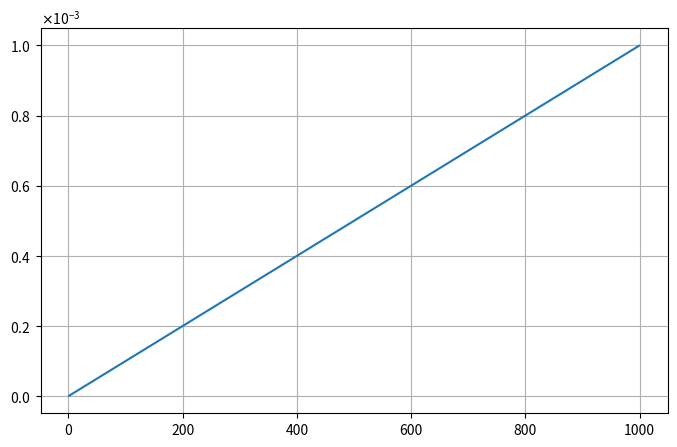

The script that saved this image:
import numpy as np
import matplotlib.pyplot as plt
import matplotlib.ticker as ptick

x = np.arange(1,1000,1)
y = 10e-7*x

fig, ax=plt.subplots(figsize=(5*1.618,5))
ax.plot(x,y)

ax.yaxis.set_major_formatter(ptick.ScalarFormatter(useMathText=True))
ax.yaxis.offsetText.set_fontsize(10)
ax.ticklabel_format(style='sci',axis='y',scilimits=(0,0))
plt.grid(True)
plt.show()
